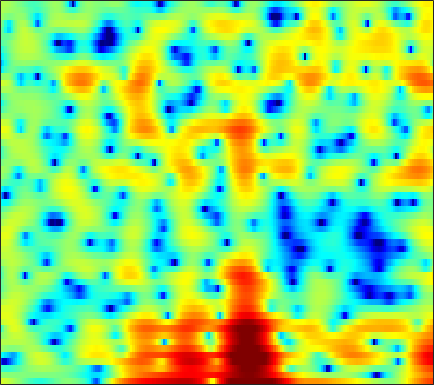

Source data for this figure (header and first rows):
4.0441, 3.8086, 3.4706, 3.0491, 2.7036, 2.2071, 1.6756, 1.2493, 0.66295, 0.040774, -0.63152, -1.1444, -1.8113, -2.4733, -2.9449, -3.512, -3.9496, -4.1704, -4.3584, -4.2805, -3.9603, -3.6273, -3.0678, -2.494
0.5005, 0.4783, 0.4251, 0.3648, 0.3177, 0.2567, 0.1986, 0.1575, 0.1117, 0.07653, 0.04543, 0.02006, -0.004577, -0.02377, -0.0354, -0.04821, -0.05648, -0.06313, -0.06412, -0.06339, -0.05816, -0.05702, -0.05936, -0.07392
-3.084, -3.413, -3.688, -3.729, -3.616, -3.29, -2.837, -2.442, -1.865, -1.287, -0.7284, -0.3367, 0.1395, 0.5591, 0.8399, 1.144, 1.383, 1.515, 1.633, 1.685, 1.678, 1.636, 1.526, 1.361
-15.46, -20.12, -19.91, -15.97, -13.83, -11.52, -9.423, -7.803, -5.682, -3.717, -1.984, -0.8287, 0.4497, 1.51, 2.152, 2.828, 3.303, 3.543, 3.696, 3.679, 3.5, 3.252, 2.768, 2.094
-5.099, -6.072, -7.19, -8.256, -9.123, -10.19, -10.08, -8.869, -6.403, -3.913, -1.772, -0.4457, 0.9717, 2.069, 2.696, 3.308, 3.687, 3.82, 3.824, 3.644, 3.296, 2.913, 2.264, 1.437
1.26, 0.9295, 0.5688, 0.3091, 0.1831, 0.09632, 0.1428, 0.2714, 0.5434, 0.8874, 1.238, 1.494, 1.761, 1.923, 1.954, 1.874, 1.635, 1.347, 0.8216, 0.1429, -0.6673, -1.339, -2.239, -3.074
2.307, 2.298, 2.318, 2.357, 2.41, 2.464, 2.507, 2.527, 2.523, 2.486, 2.388, 2.266, 2.02, 1.677, 1.337, 0.7594, 0.01522, -0.6617, -1.763, -3.179, -4.984, -6.683, -9.656, -14.05
0.05999, 0.6308, 1.412, 2.104, 2.523, 2.94, 3.182, 3.253, 3.202, 3, 2.662, 2.336, 1.831, 1.253, 0.7868, 0.1084, -0.6144, -1.198, -2.054, -3.023, -4.101, -5.003, -6.272, -7.425
-3.829, -1.154, 1.22, 2.74, 3.495, 4.101, 4.309, 4.235, 3.85, 3.17, 2.215, 1.334, -0.005935, -1.389, -2.285, -3.076, -3.351, -3.283, -3.044, -2.812, -2.699, -2.707, -2.833, -3.068
3.069, 3.468, 3.998, 4.402, 4.571, 4.564, 4.28, 3.866, 3.01, 1.755, 0.02327, -1.704, -4.768, -9.308, -14.65, -21.05, -12.91, -9.63, -7.033, -5.463, -4.503, -4.036, -3.626, -3.41
4.403, 4.455, 4.481, 4.438, 4.335, 4.068, 3.623, 3.17, 2.37, 1.356, 0.1314, -0.9005, -2.378, -3.843, -4.824, -5.833, -6.494, -6.799, -7.074, -7.254, -7.367, -7.353, -7.182, -6.859
3.924, 4.056, 4.179, 4.206, 4.163, 4.003, 3.712, 3.402, 2.866, 2.19, 1.385, 0.6959, -0.3261, -1.461, -2.368, -3.684, -5.157, -6.443, -8.462, -11.01, -14.22, -16.63, -16.91, -13.97
2.191, 2.614, 3.085, 3.426, 3.59, 3.688, 3.647, 3.534, 3.257, 2.85, 2.316, 1.835, 1.078, 0.179, -0.5909, -1.76, -3.122, -4.3, -6.116, -8.187, -10.28, -11.49, -11.82, -10.83
-0.4768, 0.4011, 1.348, 2.062, 2.458, 2.816, 2.995, 3.022, 2.948, 2.752, 2.45, 2.162, 1.725, 1.209, 0.7654, 0.1038, -0.6193, -1.204, -2.004, -2.793, -3.528, -3.994, -4.492, -4.84
-1.826, -0.757, 0.3532, 1.174, 1.619, 2, 2.165, 2.171, 2.056, 1.849, 1.618, 1.45, 1.258, 1.121, 1.037, 0.9277, 0.7737, 0.6267, 0.3566, 0.006553, -0.4111, -0.781, -1.351, -2.017
-1.377, -0.4475, 0.6314, 1.41, 1.771, 1.936, 1.735, 1.343, 0.5211, -0.5065, -1.463, -1.849, -1.716, -0.9732, -0.2719, 0.6103, 1.297, 1.647, 1.925, 1.976, 1.828, 1.588, 1.094, 0.3678
-2.859, -1.116, 0.5978, 1.705, 2.156, 2.258, 1.759, 0.9394, -0.9034, -4.033, -9.832, -19.29, -11.48, -5.105, -2.526, -0.3662, 0.954, 1.589, 2.083, 2.313, 2.328, 2.239, 2.014, 1.642
-2.203, -0.732, 0.7543, 1.734, 2.172, 2.379, 2.186, 1.811, 1.044, 0.08286, -0.8087, -1.253, -1.418, -1.139, -0.8431, -0.5399, -0.4444, -0.5451, -0.8791, -1.329, -1.714, -1.832, -1.697, -1.283
1.01, 1.521, 2.114, 2.543, 2.737, 2.829, 2.734, 2.554, 2.2, 1.763, 1.279, 0.9126, 0.4287, -0.1017, -0.5553, -1.309, -2.349, -3.419, -5.377, -8.344, -12.9, -16.22, -12.68, -7.962
2.407, 2.613, 2.805, 2.889, 2.869, 2.73, 2.472, 2.203, 1.774, 1.291, 0.7669, 0.3627, -0.1842, -0.7795, -1.266, -2.021, -2.953, -3.791, -5.135, -6.668, -8.039, -8.475, -7.783, -6.116
3.092, 3.184, 3.183, 3.028, 2.807, 2.37, 1.779, 1.248, 0.4608, -0.3657, -1.125, -1.613, -2.098, -2.382, -2.52, -2.657, -2.797, -2.931, -3.126, -3.303, -3.369, -3.297, -3.024, -2.553
3.878, 3.976, 3.924, 3.638, 3.259, 2.501, 1.419, 0.3765, -1.371, -3.494, -5.745, -7.007, -7.259, -6.129, -5.078, -3.871, -2.999, -2.541, -2.147, -1.896, -1.734, -1.633, -1.484, -1.287
4.288, 4.541, 4.653, 4.48, 4.149, 3.399, 2.246, 1.054, -1.084, -4.102, -8.376, -11.94, -11.37, -7.485, -5.398, -3.575, -2.507, -2.056, -1.801, -1.822, -2.022, -2.235, -2.523, -2.74
3.248, 3.748, 4.171, 4.33, 4.269, 3.962, 3.399, 2.818, 1.877, 0.8272, -0.1642, -0.7327, -1.183, -1.313, -1.306, -1.348, -1.585, -1.948, -2.696, -3.791, -5.178, -6.342, -7.896, -9.181
1.467, 2.151, 2.842, 3.315, 3.534, 3.661, 3.616, 3.489, 3.207, 2.841, 2.412, 2.075, 1.595, 1.062, 0.6063, -0.1393, -1.123, -2.07, -3.721, -5.954, -9.038, -12.23, -18.6, -27.09
-0.2973, 0.4362, 1.256, 1.907, 2.301, 2.71, 2.997, 3.133, 3.215, 3.182, 3.04, 2.856, 2.516, 2.043, 1.593, 0.8346, -0.1275, -1.011, -2.448, -4.225, -6.365, -8.158, -10.51, -12.15
-2.444, -1.897, -1.213, -0.5448, -0.04611, 0.5983, 1.189, 1.57, 1.986, 2.266, 2.409, 2.418, 2.306, 2.057, 1.778, 1.301, 0.7091, 0.1984, -0.5512, -1.348, -2.152, -2.707, -3.321, -3.691
-5.694, -5.898, -5.84, -5.173, -4.34, -3.047, -1.797, -0.9727, -0.08634, 0.5675, 0.9863, 1.17, 1.24, 1.15, 1.001, 0.7238, 0.3986, 0.1555, -0.1316, -0.336, -0.431, -0.4314, -0.3318, -0.1181
-9.92, -13.68, -22.26, -15.47, -10.66, -6.759, -4.246, -2.911, -1.619, -0.7423, -0.2184, -0.01213, 0.02809, -0.1698, -0.4388, -0.9339, -1.453, -1.767, -1.927, -1.724, -1.166, -0.6059, 0.2358, 1.075
-5.249, -6.439, -7.408, -7.102, -6.223, -4.84, -3.591, -2.811, -1.977, -1.376, -1.001, -0.9023, -1.028, -1.547, -2.25, -3.705, -5.859, -7.896, -9.857, -8.244, -5.065, -2.959, -0.7131, 1.018
-0.9256, -1.39, -1.949, -2.436, -2.76, -3.142, -3.451, -3.572, -3.494, -3.115, -2.555, -2.172, -1.904, -2.051, -2.52, -3.704, -5.636, -7.468, -9.216, -7.769, -4.774, -2.778, -0.6505, 0.9735
0.8483, 0.5557, -0.05369, -0.9827, -1.967, -3.802, -6.498, -9.224, -11.96, -9.197, -5.611, -3.657, -1.914, -0.913, -0.5301, -0.3953, -0.5319, -0.701, -0.8131, -0.7021, -0.3904, -0.065, 0.3913, 0.8686
1.238, 1.296, 1.07, 0.4879, -0.2255, -1.627, -3.542, -5.133, -6.266, -5.03, -2.728, -1.223, 0.3389, 1.375, 1.869, 2.199, 2.229, 2.098, 1.748, 1.217, 0.5025, -0.1791, -1.258, -2.387
-0.5537, 0.02576, 0.5663, 0.8434, 0.8993, 0.8227, 0.6605, 0.5885, 0.6395, 0.908, 1.357, 1.743, 2.193, 2.516, 2.62, 2.586, 2.329, 1.982, 1.272, 0.2562, -1.161, -2.584, -5.223, -9.438
-3.056, -1.843, -0.5635, 0.3663, 0.879, 1.385, 1.74, 1.941, 2.154, 2.33, 2.454, 2.526, 2.549, 2.463, 2.314, 1.986, 1.493, 0.9984, 0.1781, -0.8313, -2.042, -3.059, -4.531, -5.945
-3.292, -1.857, -0.3899, 0.6824, 1.286, 1.875, 2.28, 2.479, 2.651, 2.737, 2.746, 2.685, 2.533, 2.26, 1.98, 1.471, 0.8066, 0.2207, -0.6542, -1.615, -2.587, -3.301, -4.154, -4.877
-0.1884, 0.6141, 1.465, 2.072, 2.384, 2.629, 2.724, 2.735, 2.702, 2.642, 2.577, 2.496, 2.318, 2.017, 1.669, 1.022, 0.1434, -0.6579, -1.889, -3.221, -4.462, -5.209, -5.874, -6.248
3.327, 3.581, 3.743, 3.683, 3.477, 3.012, 2.373, 1.865, 1.293, 1.02, 1.091, 1.31, 1.584, 1.674, 1.522, 0.9651, -0.0729, -1.259, -3.488, -6.623, -10.74, -13.11, -11.82, -9.173
5.114, 5.086, 4.829, 4.243, 3.533, 2.121, 0.006072, -2.221, -6.062, -7.947, -4.868, -2.45, -0.202, 1.068, 1.528, 1.545, 0.9188, 0.03778, -1.748, -4.223, -7.075, -8.498, -7.953, -6.139
3.497, 3.49, 3.27, 2.761, 2.143, 0.9186, -0.8527, -2.55, -4.955, -5.883, -4.262, -2.572, -0.7051, 0.5614, 1.142, 1.466, 1.379, 1.099, 0.5019, -0.2341, -0.95, -1.353, -1.676, -1.772
0.3584, 0.6548, 0.9111, 0.9866, 0.9168, 0.6706, 0.2974, -0.00351, -0.3117, -0.3684, -0.1487, 0.1661, 0.6411, 1.071, 1.301, 1.471, 1.482, 1.385, 1.137, 0.8002, 0.4164, 0.1217, -0.282, -0.7126
-3.19, -2.233, -1.162, -0.3671, 0.06356, 0.4645, 0.7175, 0.841, 0.9665, 1.085, 1.225, 1.332, 1.481, 1.592, 1.645, 1.669, 1.61, 1.508, 1.311, 1.043, 0.7197, 0.4329, 0.004165, -0.4981
-5.794, -3.911, -2.124, -0.8893, -0.2228, 0.404, 0.819, 1.036, 1.239, 1.369, 1.461, 1.505, 1.543, 1.553, 1.541, 1.473, 1.345, 1.216, 0.9985, 0.7289, 0.4048, 0.1354, -0.2451, -0.6319
-2.608, -1.651, -0.6296, 0.1042, 0.4819, 0.7931, 0.9296, 0.9605, 0.9483, 0.9242, 0.9007, 0.9025, 0.8927, 0.876, 0.8303, 0.7169, 0.5622, 0.4102, 0.1425, -0.1919, -0.5952, -0.9227, -1.359, -1.701
1.821, 1.924, 2.003, 1.926, 1.738, 1.32, 0.7351, 0.2352, -0.3811, -0.7606, -0.8407, -0.7532, -0.5848, -0.5014, -0.5317, -0.6453, -0.8184, -0.9709, -1.192, -1.524, -2.066, -2.707, -3.947, -5.48
3.698, 3.54, 3.238, 2.711, 2.088, 0.8268, -1.079, -3.024, -6.209, -8.273, -6.754, -5.11, -3.62, -3.143, -3.313, -4.077, -5.011, -5.269, -4.71, -3.8, -3.336, -3.538, -4.802, -7.628
0.4288, 0.6486, 0.8426, 0.763, 0.4179, -0.5696, -2.3, -4.191, -7.478, -9.6, -7.997, -6.287, -5.008, -4.953, -5.822, -8.717, -15.32, -22.97, -11.45, -6.43, -3.815, -2.646, -1.705, -1.075
-7.115, -5.089, -3.111, -1.856, -1.307, -0.9972, -1.074, -1.322, -1.691, -1.96, -2.032, -2.02, -2.078, -2.371, -2.799, -3.503, -4.095, -4.175, -3.628, -2.597, -1.529, -0.7935, 0.03456, 0.7323
-9.64, -7.218, -4.688, -2.844, -1.813, -0.796, -0.1267, 0.2097, 0.5117, 0.6833, 0.7651, 0.7739, 0.7214, 0.5722, 0.4326, 0.2458, 0.0706, -0.007657, -0.0143, 0.06533, 0.1863, 0.2723, 0.3734, 0.4488
-6.838, -5.379, -3.632, -2.125, -1.167, -0.1237, 0.696, 1.183, 1.676, 2.022, 2.245, 2.331, 2.359, 2.3, 2.203, 2.001, 1.748, 1.525, 1.164, 0.7355, 0.2353, -0.2045, -0.8516, -1.54
-4.612, -3.526, -2.225, -1.098, -0.3478, 0.5328, 1.279, 1.754, 2.268, 2.657, 2.918, 3.034, 3.077, 3.01, 2.877, 2.59, 2.191, 1.805, 1.163, 0.3453, -0.6813, -1.607, -3.101, -4.894
-2.306, -1.806, -1.158, -0.5046, -0.009104, 0.6717, 1.339, 1.806, 2.357, 2.789, 3.078, 3.2, 3.23, 3.107, 2.927, 2.585, 2.102, 1.648, 0.9096, -0.03138, -1.253, -2.413, -4.438, -7.262
-0.8839, -1.122, -1.38, -1.364, -1.088, -0.3941, 0.5274, 1.227, 2.056, 2.674, 3.049, 3.167, 3.128, 2.886, 2.609, 2.154, 1.649, 1.259, 0.7147, 0.1098, -0.647, -1.366, -2.568, -4.112
-0.6242, -2.22, -5.051, -7.885, -7.678, -4.535, -1.572, 0.08507, 1.632, 2.563, 2.988, 3.007, 2.675, 1.999, 1.306, 0.2552, -0.6311, -0.9907, -0.9824, -0.6115, -0.1863, 0.03564, 0.1466, 0.04597
0.2861, -1.347, -4.139, -6.795, -6.727, -4.099, -1.477, -0.008417, 1.298, 1.988, 2.125, 1.875, 1.036, -0.4684, -2.166, -5.54, -10.96, -13.96, -8.82, -4.493, -1.823, -0.4633, 0.7643, 1.554
1.552, 0.9993, 0.3076, -0.1608, -0.2612, -0.08926, 0.2919, 0.5827, 0.8531, 0.8994, 0.6485, 0.2451, -0.6149, -1.898, -3.153, -5.152, -7.009, -7.5, -6.322, -4.238, -2.311, -1.138, 0.08034, 0.9572
2.059, 1.857, 1.574, 1.319, 1.153, 0.976, 0.8167, 0.6818, 0.4639, 0.1571, -0.2508, -0.6296, -1.208, -1.84, -2.309, -2.84, -3.134, -3.127, -2.777, -2.134, -1.334, -0.7377, -0.00155, 0.5876
2.21, 2.11, 1.931, 1.708, 1.501, 1.178, 0.7908, 0.4677, -0.01417, -0.5382, -1.076, -1.476, -1.978, -2.398, -2.625, -2.779, -2.742, -2.566, -2.148, -1.562, -0.8848, -0.3493, 0.3172, 0.8646
